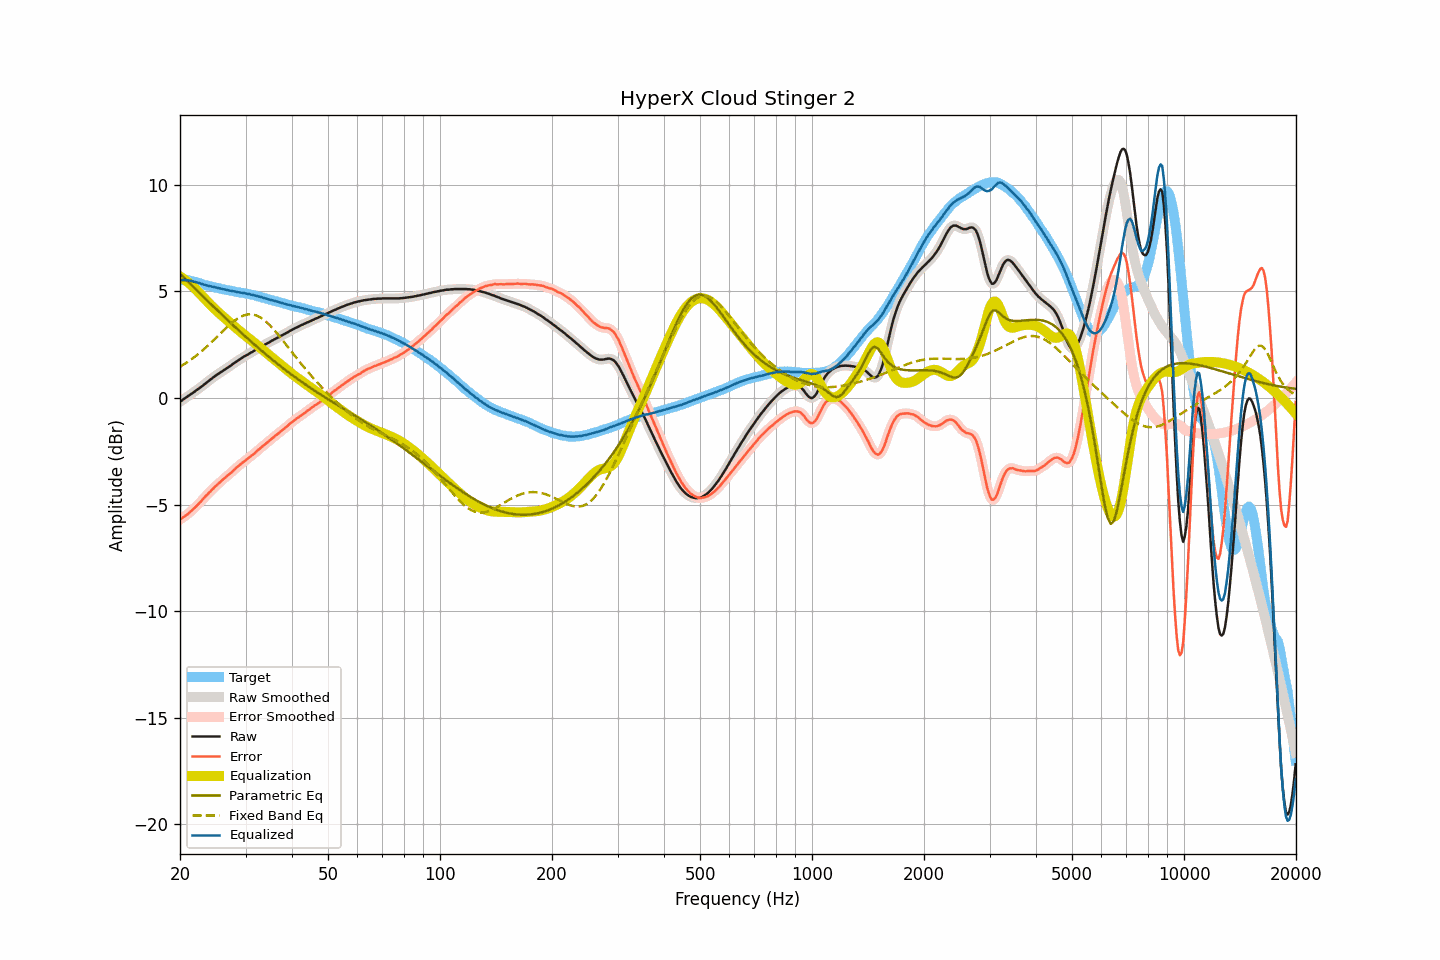

Data behind this chart, as committed beside it:
frequency, raw, smoothed, error, error_smoothed, equalization, parametric_eq, fixed_band_eq, equalized_raw, equalized_smoothed, target
20.00, -0.18, -0.18, -5.71, -5.70, 5.70, 5.83, 1.47, 5.53, 5.53, 5.53
20.20, -0.13, -0.12, -5.66, -5.65, 5.65, 5.76, 1.51, 5.53, 5.53, 5.53
20.40, -0.07, -0.07, -5.59, -5.60, 5.60, 5.68, 1.56, 5.54, 5.53, 5.53
20.61, -0.02, -0.02, -5.55, -5.55, 5.55, 5.61, 1.61, 5.53, 5.53, 5.53
20.81, 0.03, 0.04, -5.49, -5.49, 5.49, 5.54, 1.65, 5.52, 5.53, 5.53
21.02, 0.09, 0.09, -5.43, -5.43, 5.43, 5.46, 1.71, 5.52, 5.52, 5.53
21.23, 0.14, 0.14, -5.36, -5.37, 5.37, 5.39, 1.76, 5.51, 5.51, 5.51
21.44, 0.19, 0.19, -5.30, -5.30, 5.30, 5.31, 1.81, 5.50, 5.49, 5.50
21.66, 0.24, 0.24, -5.23, -5.23, 5.23, 5.24, 1.87, 5.48, 5.48, 5.48
21.87, 0.29, 0.30, -5.16, -5.16, 5.16, 5.16, 1.92, 5.46, 5.46, 5.45
22.09, 0.35, 0.35, -5.09, -5.09, 5.09, 5.09, 1.98, 5.44, 5.44, 5.44
22.31, 0.40, 0.41, -5.01, -5.01, 5.01, 5.01, 2.04, 5.41, 5.41, 5.41
22.54, 0.46, 0.46, -4.93, -4.93, 4.93, 4.94, 2.10, 5.39, 5.39, 5.39
22.76, 0.51, 0.52, -4.86, -4.85, 4.85, 4.87, 2.17, 5.36, 5.36, 5.37
22.99, 0.57, 0.57, -4.77, -4.77, 4.77, 4.79, 2.23, 5.34, 5.34, 5.34
23.22, 0.63, 0.63, -4.68, -4.68, 4.69, 4.72, 2.30, 5.32, 5.32, 5.31
23.45, 0.69, 0.69, -4.60, -4.60, 4.60, 4.64, 2.36, 5.30, 5.30, 5.29
23.69, 0.75, 0.75, -4.53, -4.52, 4.52, 4.57, 2.43, 5.28, 5.28, 5.28
23.92, 0.81, 0.82, -4.44, -4.45, 4.45, 4.50, 2.50, 5.26, 5.26, 5.26
24.16, 0.87, 0.87, -4.37, -4.37, 4.37, 4.42, 2.58, 5.24, 5.24, 5.25
24.40, 0.93, 0.93, -4.29, -4.29, 4.29, 4.35, 2.65, 5.23, 5.23, 5.23
24.65, 0.98, 0.99, -4.22, -4.22, 4.22, 4.28, 2.72, 5.20, 5.21, 5.21
24.89, 1.04, 1.04, -4.14, -4.15, 4.15, 4.21, 2.79, 5.19, 5.19, 5.18
25.14, 1.09, 1.09, -4.08, -4.08, 4.08, 4.13, 2.87, 5.17, 5.17, 5.17
25.39, 1.14, 1.15, -4.01, -4.01, 4.01, 4.06, 2.94, 5.15, 5.15, 5.15
25.65, 1.19, 1.19, -3.95, -3.94, 3.94, 3.99, 3.02, 5.13, 5.13, 5.14
25.91, 1.24, 1.24, -3.87, -3.87, 3.87, 3.92, 3.09, 5.12, 5.12, 5.11
26.16, 1.29, 1.29, -3.81, -3.81, 3.81, 3.84, 3.16, 5.10, 5.10, 5.10
26.43, 1.34, 1.34, -3.75, -3.74, 3.74, 3.77, 3.24, 5.09, 5.09, 5.09
26.69, 1.39, 1.39, -3.67, -3.68, 3.68, 3.70, 3.31, 5.07, 5.07, 5.07
26.96, 1.44, 1.44, -3.61, -3.62, 3.61, 3.63, 3.38, 5.06, 5.05, 5.06
27.23, 1.49, 1.49, -3.55, -3.55, 3.55, 3.56, 3.45, 5.04, 5.04, 5.05
27.50, 1.54, 1.55, -3.49, -3.48, 3.48, 3.49, 3.51, 5.02, 5.03, 5.03
27.77, 1.60, 1.60, -3.41, -3.41, 3.41, 3.42, 3.57, 5.02, 5.01, 5.01
28.05, 1.65, 1.65, -3.35, -3.34, 3.35, 3.35, 3.63, 5.00, 5.00, 5.00
28.33, 1.70, 1.70, -3.28, -3.28, 3.28, 3.28, 3.69, 4.98, 4.99, 4.98
28.62, 1.75, 1.75, -3.22, -3.21, 3.22, 3.21, 3.74, 4.97, 4.97, 4.97
28.90, 1.80, 1.80, -3.15, -3.15, 3.15, 3.14, 3.78, 4.96, 4.96, 4.96
29.19, 1.85, 1.85, -3.08, -3.09, 3.09, 3.07, 3.82, 4.94, 4.94, 4.93
29.48, 1.90, 1.90, -3.03, -3.03, 3.03, 3.00, 3.86, 4.93, 4.93, 4.93
29.78, 1.95, 1.95, -2.97, -2.97, 2.97, 2.93, 3.89, 4.92, 4.92, 4.92
30.08, 1.99, 1.99, -2.92, -2.91, 2.91, 2.86, 3.90, 4.90, 4.91, 4.91
30.38, 2.03, 2.04, -2.85, -2.85, 2.85, 2.80, 3.92, 4.89, 4.89, 4.89
30.68, 2.08, 2.08, -2.79, -2.79, 2.79, 2.73, 3.93, 4.88, 4.87, 4.88
30.99, 2.12, 2.12, -2.73, -2.73, 2.73, 2.66, 3.93, 4.86, 4.86, 4.85
31.30, 2.16, 2.17, -2.68, -2.68, 2.67, 2.60, 3.92, 4.84, 4.84, 4.84
31.61, 2.21, 2.21, -2.62, -2.61, 2.61, 2.53, 3.91, 4.82, 4.82, 4.83
31.93, 2.25, 2.26, -2.55, -2.55, 2.55, 2.46, 3.89, 4.80, 4.80, 4.81
32.24, 2.30, 2.30, -2.47, -2.48, 2.48, 2.40, 3.86, 4.79, 4.78, 4.77
32.57, 2.34, 2.35, -2.42, -2.41, 2.42, 2.33, 3.82, 4.76, 4.76, 4.76
32.89, 2.39, 2.39, -2.35, -2.35, 2.35, 2.27, 3.78, 4.75, 4.75, 4.75
33.22, 2.43, 2.43, -2.28, -2.29, 2.29, 2.20, 3.73, 4.72, 4.72, 4.72
33.55, 2.47, 2.47, -2.23, -2.23, 2.23, 2.14, 3.68, 4.70, 4.70, 4.70
33.89, 2.51, 2.51, -2.17, -2.17, 2.16, 2.08, 3.62, 4.68, 4.68, 4.68
34.23, 2.55, 2.55, -2.10, -2.10, 2.10, 2.01, 3.55, 4.66, 4.65, 4.66
34.57, 2.59, 2.59, -2.04, -2.04, 2.04, 1.95, 3.48, 4.63, 4.63, 4.63
34.92, 2.63, 2.64, -1.98, -1.98, 1.98, 1.89, 3.40, 4.61, 4.61, 4.61
35.27, 2.68, 2.68, -1.91, -1.91, 1.92, 1.83, 3.32, 4.60, 4.60, 4.60
35.62, 2.72, 2.72, -1.85, -1.85, 1.85, 1.76, 3.24, 4.58, 4.58, 4.57
35.97, 2.76, 2.76, -1.79, -1.79, 1.79, 1.70, 3.16, 4.56, 4.56, 4.55
... 635 more rows
